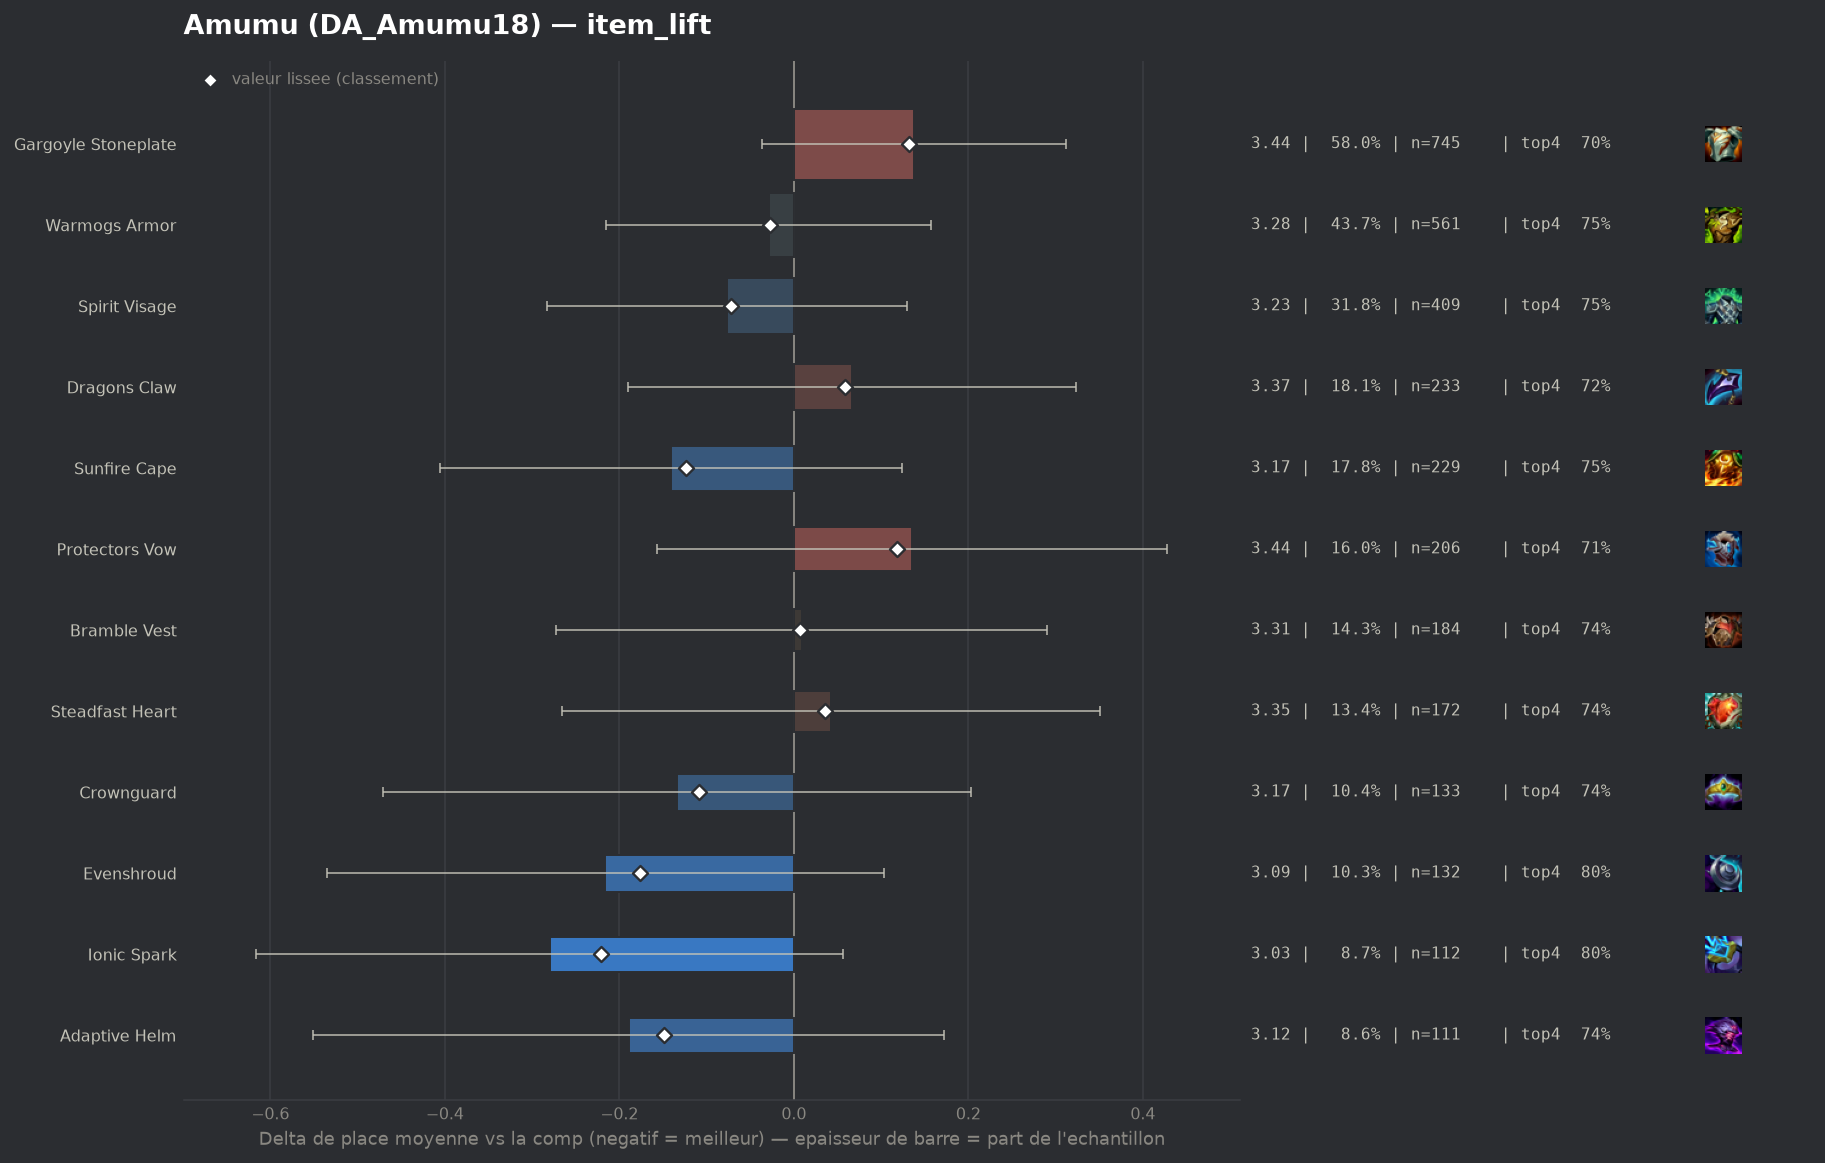

The data file committed next to this chart (first rows):
group, label, n, share, avg_place, shrunk_avg, score, d_avg, d_avg_pess, impact, d_top4, win, top2, top4, sd, z, p, significant
pepite, Ionic Spark, 112, 0.08716, 3.027, 3.086, -0.221, -0.28, 0.0, 0.0192, 0.0721, 0.2143, 0.4554, 0.8036, 1.724, -1.63, 0.1023, False
populaire, Evenshroud, 132, 0.1027, 3.091, 3.131, -0.176, -0.216, 0.0, 0.0181, 0.0639, 0.2348, 0.4318, 0.7955, 1.769, -1.33, 0.1851, False
pepite, Adaptive Helm, 111, 0.08638, 3.117, 3.157, -0.149, -0.189, 0.0, 0.0129, 0.0072, 0.2432, 0.4955, 0.7387, 1.864, -1.03, 0.3047, False
populaire, Sunfire Cape, 229, 0.1782, 3.166, 3.182, -0.124, -0.141, 0.0, 0.0222, 0.0152, 0.2489, 0.4498, 0.7467, 1.883, -1.04, 0.2981, False
populaire, Crownguard, 133, 0.1035, 3.173, 3.198, -0.109, -0.134, 0.0, 0.0113, 0.0053, 0.218, 0.4812, 0.7368, 1.886, -0.78, 0.4367, False
populaire, Spirit Visage, 409, 0.3183, 3.23, 3.235, -0.072, -0.077, 0.0, 0.0228, 0.0191, 0.2274, 0.4132, 0.7506, 1.841, -0.73, 0.4659, False
populaire, Warmogs Armor, 561, 0.4366, 3.278, 3.28, -0.027, -0.029, 0.0, 0.0118, 0.0136, 0.2157, 0.3957, 0.7451, 1.866, -0.3, 0.7636, False
populaire, Bramble Vest, 184, 0.1432, 3.315, 3.314, 0.007, 0.009, 0.0, -0.0011, 0.013, 0.1739, 0.4076, 0.7446, 1.811, 0.06, 0.9522, False
populaire, Steadfast Heart, 172, 0.1339, 3.349, 3.343, 0.036, 0.042, 0.0, -0.0048, 0.0069, 0.186, 0.407, 0.7384, 1.946, 0.27, 0.7886, False
populaire, Dragons Claw, 233, 0.1813, 3.373, 3.366, 0.059, 0.067, 0.0, -0.0107, -0.0148, 0.1717, 0.3777, 0.7167, 1.828, 0.51, 0.61, False
populaire, Protectors Vow, 206, 0.1603, 3.442, 3.425, 0.118, 0.135, 0.0, -0.0189, -0.0228, 0.199, 0.3981, 0.7087, 2.003, 0.91, 0.3653, False
populaire, Gargoyle Stoneplate, 745, 0.5798, 3.444, 3.439, 0.132, 0.138, 0.0, -0.0767, -0.0335, 0.2027, 0.3826, 0.698, 1.946, 1.55, 0.121, False
